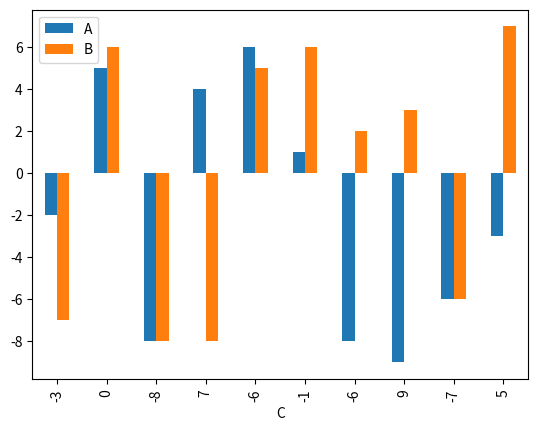

Write the Python code that produced this figure. (Note: this script raises an exception after producing the figure.)
import numpy as np
import pandas as pd
from matplotlib import pyplot as plt 
import matplotlib

np.random.seed(100)
# def randint(self, a, b):"Return random integer in range [a, b], including both end points."
# closed：string 或者 None，默认值为 None，表示 start 和 end 这个区间端点是否包含在区间内，可以有三个值，'left' 表示左闭右开区间，'right' 表示左开右闭区间，None 表示两边都是闭区间
# 如果我们传入的是一个带有时间戳的日期 但是希望产生得到的时间都被规范到午夜，可以传入 normalize 选项
# freq:D、B(每工作日)、2D、Y、WOM-2MON、WOM-3TUE、WOM-1WED(每月的第几周的第几天)、W-MON、W-TUE（每周第几天）
# freq:M(每月最后一个日历日)、BM（每月最后一个工作日）、MS（每月第一个日历日）、BMS（每月第一个工作日）
# freq参数表：https://blog.csdn.net/RHJlife/article/details/89597796
df = pd.DataFrame(np.random.randint(-10,10,(10,3)),
	index=pd.date_range(start='1/1/2019 12:56:31',periods=10,normalize=True,freq='MS'),
	columns=list('ABC'))

# axis=0:按行累加；axis=1:按列累加
print(df.cumsum(axis=0))
print(df.head())

# # 默认是折线图，kind='line'，默认index为X轴，列为Y轴
# df.plot()
df.plot(kind='bar',x='C',y=['A','B'])
df.plot(kind='bar',stacked=True)
df.plot(kind='barh')
df.plot(kind='box')
df.plot(kind='scatter',x='A',y='B')
df.A[:5].abs().plot(kind='pie',figsize=(10,10))
plt.show()

